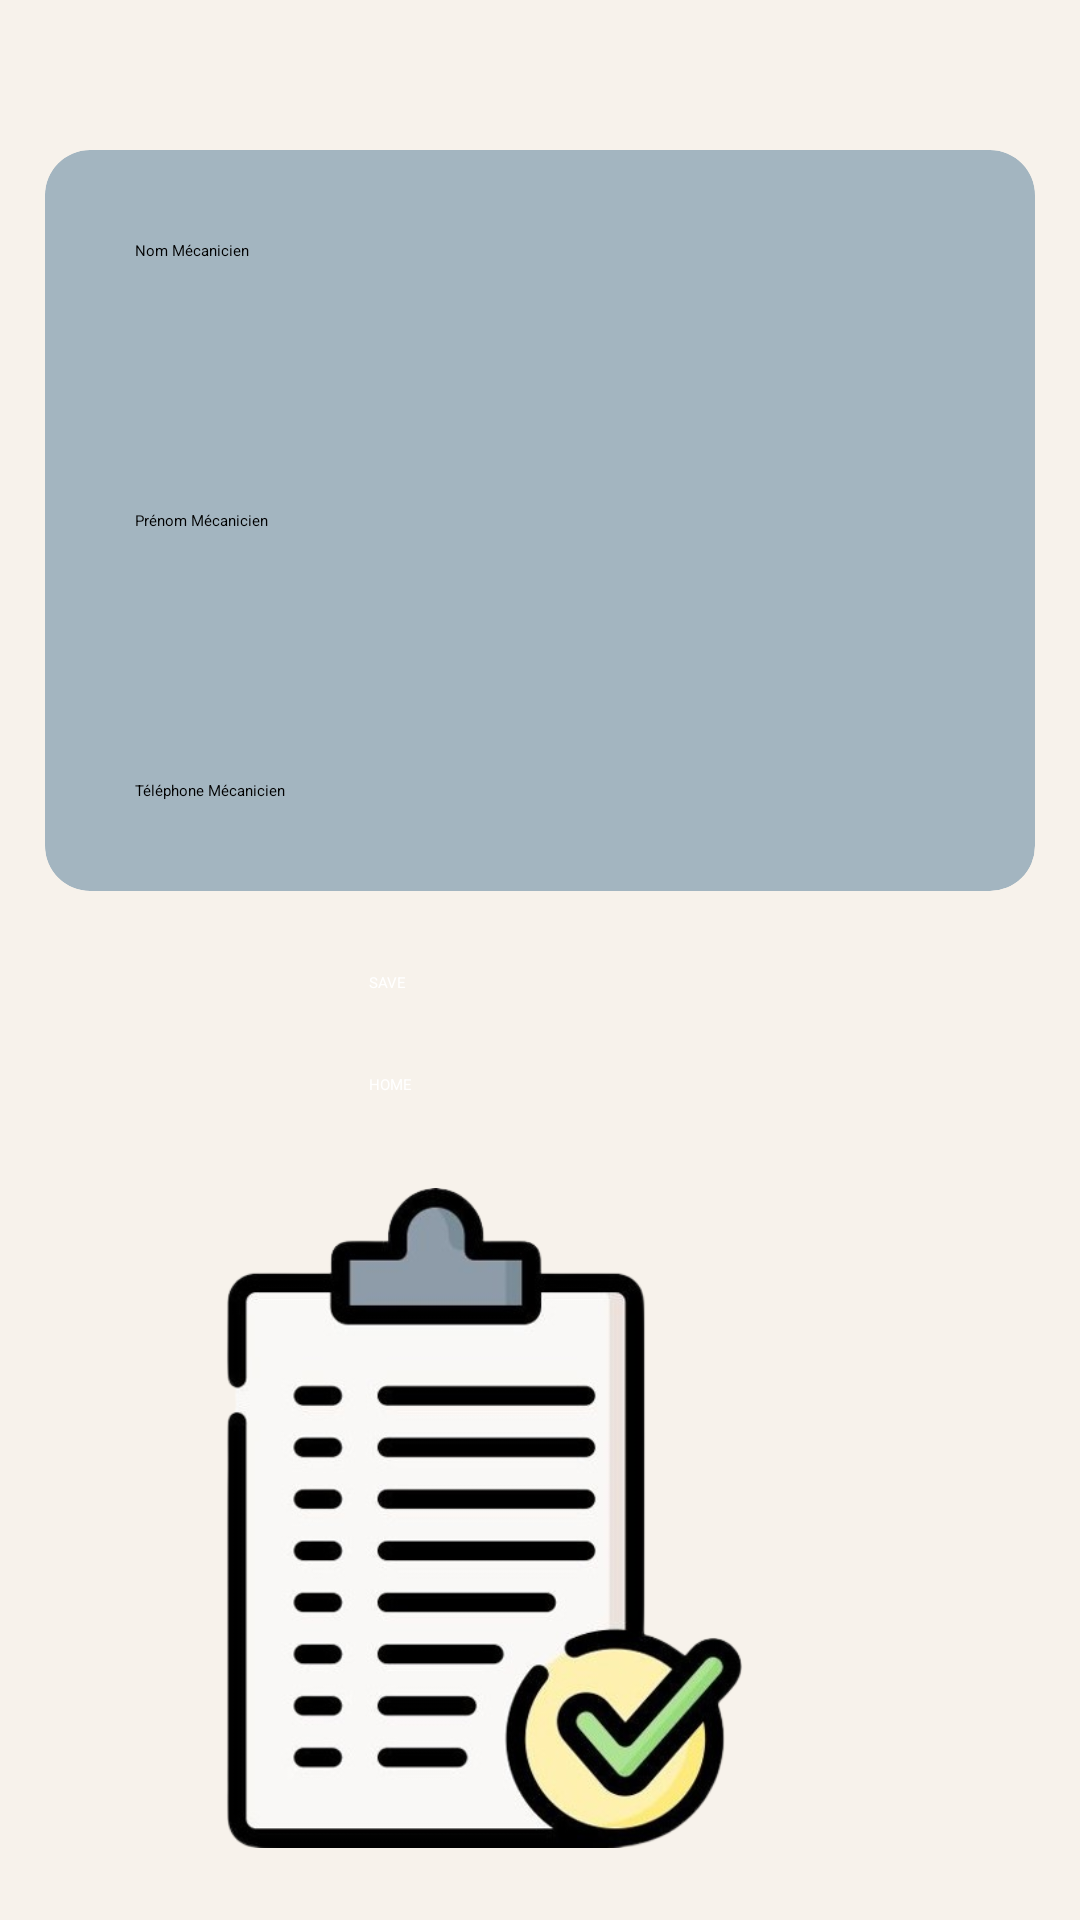

Reconstruct the res/layout file that produces this screen, plus the resources it refers to.
<!-- AndroidManifest.xml: application theme Theme.Company -->
<!-- res/layout/activity_add_mecanicien.xml -->
<?xml version="1.0" encoding="utf-8"?>
<RelativeLayout xmlns:android="http://schemas.android.com/apk/res/android"
    xmlns:app="http://schemas.android.com/apk/res-auto"
    xmlns:tools="http://schemas.android.com/tools"
    android:layout_width="match_parent"
    android:layout_height="match_parent"
    android:background="#F7F2EB"
    tools:context=".Add_mecanicien">


    <androidx.cardview.widget.CardView
        android:id="@+id/card_item"
        android:layout_width="match_parent"
        android:layout_height="wrap_content"
        android:layout_marginTop="50dp"
        android:layout_marginLeft="15dp"
        android:layout_marginRight="15dp"
        app:cardElevation="15dp"
        app:cardCornerRadius="15dp"
        app:cardBackgroundColor="#A3B5C0">


        <EditText
            android:id="@+id/nom_mecanicien"
            android:layout_width="match_parent"
            android:layout_height="wrap_content"
            android:layout_marginStart="10dp"
            android:layout_marginTop="10dp"
            android:layout_marginEnd="10dp"
            android:layout_marginBottom="10dp"
            android:drawablePadding="50dp"
            android:hint="Nom Mécanicien"
            android:padding="20dp"
            android:textColor="@color/black"
            android:textColorHint="@color/black"
            app:cardCornerRadius="15dp"
            app:cardElevation="15dp" />

        <EditText
            android:id="@+id/prenom_mecanicien"
            android:layout_width="match_parent"
            android:layout_height="wrap_content"
            android:layout_marginStart="10dp"
            android:layout_marginTop="100dp"
            android:layout_marginEnd="10dp"
            android:layout_marginBottom="10dp"
            android:drawablePadding="50dp"
            android:hint="Prénom Mécanicien"
            android:layout_below="@id/nom_mecanicien"
            android:padding="20dp"
            android:textColor="@color/black"
            android:textColorHint="@color/black"
            app:cardCornerRadius="15dp"
            app:cardElevation="15dp" />

        <EditText
            android:id="@+id/telephone_mecanicien"
            android:layout_width="match_parent"
            android:layout_height="wrap_content"
            android:layout_marginStart="10dp"
            android:layout_marginTop="190dp"
            android:layout_marginEnd="10dp"
            android:layout_marginBottom="10dp"
            android:drawablePadding="50dp"
            android:hint="Téléphone Mécanicien"
            android:layout_below="@id/prenom_mecanicien"
            android:padding="20dp"
            android:textColor="@color/black"
            android:textColorHint="@color/black"
            app:cardCornerRadius="15dp"
            app:cardElevation="15dp" />



    </androidx.cardview.widget.CardView>


    <Button
        android:id="@+id/save"
        android:layout_width="wrap_content"
        android:layout_height="wrap_content"
        android:layout_below="@id/card_item"
        android:layout_alignParentStart="true"
        android:layout_alignParentEnd="true"
        android:layout_marginStart="123dp"
        android:layout_marginTop="27dp"
        android:layout_marginEnd="123dp"
        android:text="SAVE"
        android:textColor="@color/white"
        android:backgroundTint="#213A5C"/>


    <Button
        android:layout_width="wrap_content"
        android:layout_height="wrap_content"
        android:layout_below="@id/save"
        android:layout_alignParentStart="true"
        android:layout_alignParentEnd="true"
        android:layout_marginStart="123dp"
        android:layout_marginTop="27dp"
        android:layout_marginEnd="123dp"
        android:text="HOME"
        android:textColor="@color/white"
        android:backgroundTint="#213A5C"/>


    <ImageView
        android:id="@+id/image_view"
        android:layout_width="329dp"
        android:layout_height="220dp"
        android:layout_alignParentEnd="true"
        android:layout_alignParentBottom="true"
        android:layout_marginEnd="37dp"
        android:layout_marginBottom="24dp"
        android:src="@drawable/add_mecaniciene" />

</RelativeLayout>
<!-- resources referenced by this layout -->
<resources>
  <!-- drawable add_mecaniciene: png bitmap (drawable, 112444 bytes) -->
  <style name="Theme.Company" parent="Base.Theme.Company">
          
          <item name="android:navigationBarColor">@android:color/transparent</item>
          <item name="android:statusBarColor">@android:color/transparent</item>
          <item name="android:windowLightStatusBar">?attr/isLightTheme</item>
      </style>
  <!-- not gathered from this repository: default colours our renderer supplied (Android Studio template values) -->
  <color name="black">#FF000000</color>
  <color name="white">#FFFFFFFF</color>
</resources>
